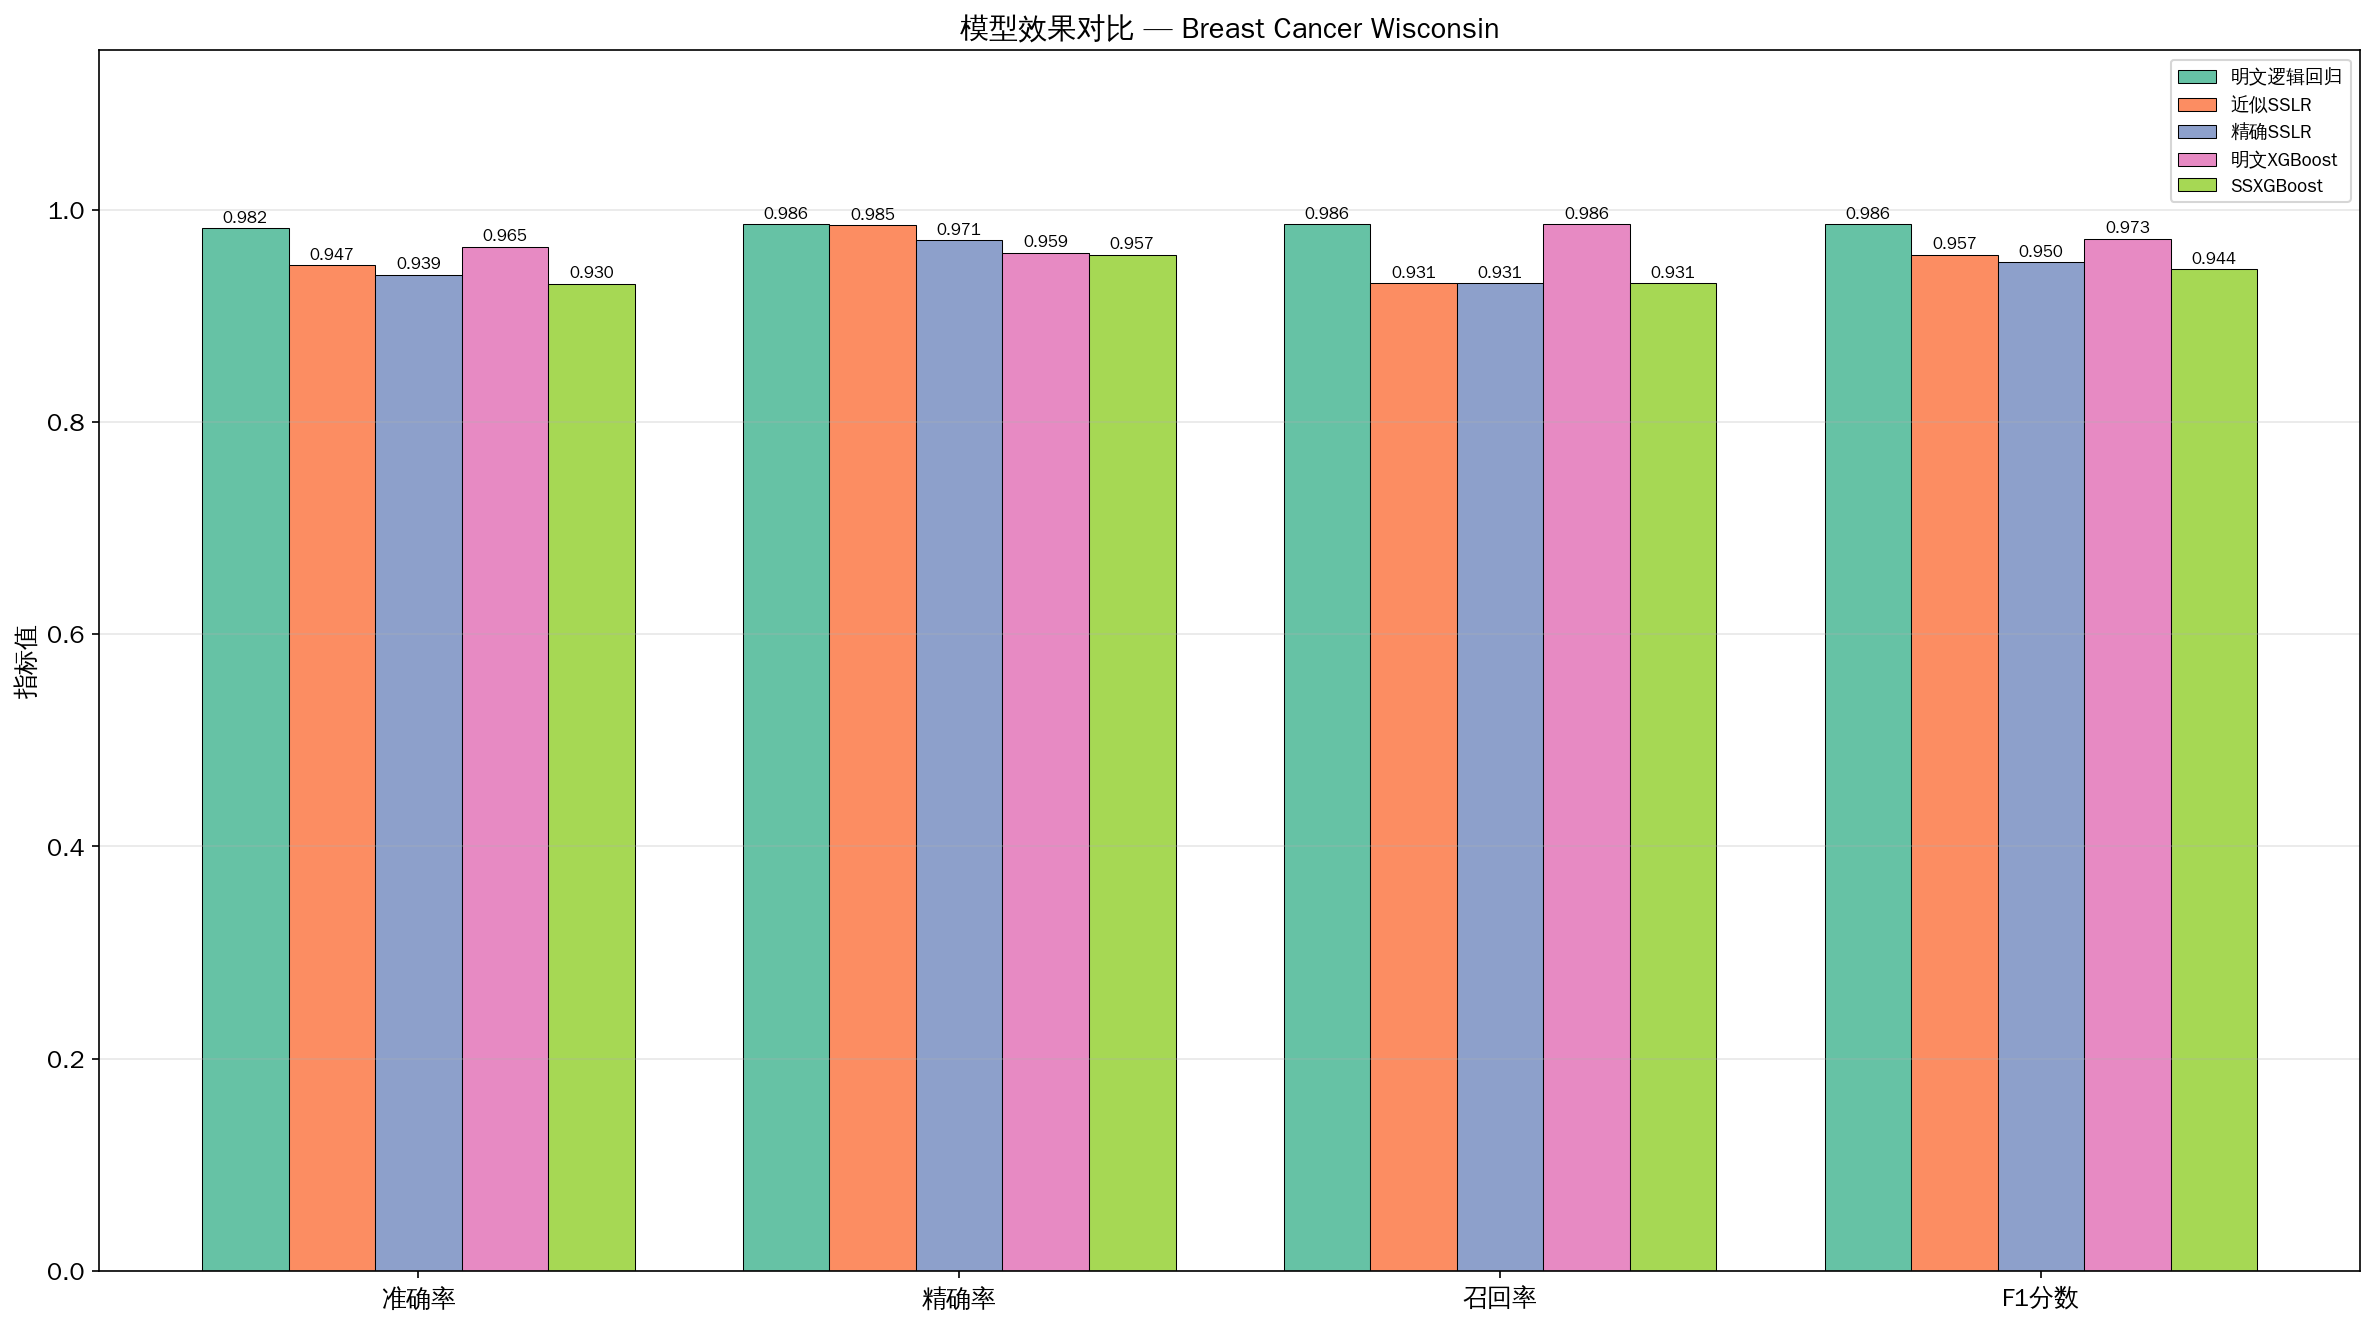

Values plotted in this chart, from the file beside it:
准确率, 精确率, 召回率, F1分数, 方法, 数据集
0.9825, 0.9861, 0.9861, 0.9861, 明文逻辑回归, Breast Cancer Wisconsin
0.9474, 0.9853, 0.9306, 0.9571, 近似SSLR, Breast Cancer Wisconsin
0.9386, 0.971, 0.9306, 0.9504, 精确SSLR, Breast Cancer Wisconsin
0.9649, 0.9595, 0.9861, 0.9726, 明文XGBoost, Breast Cancer Wisconsin
0.9298, 0.9571, 0.9306, 0.9437, SSXGBoost, Breast Cancer Wisconsin
